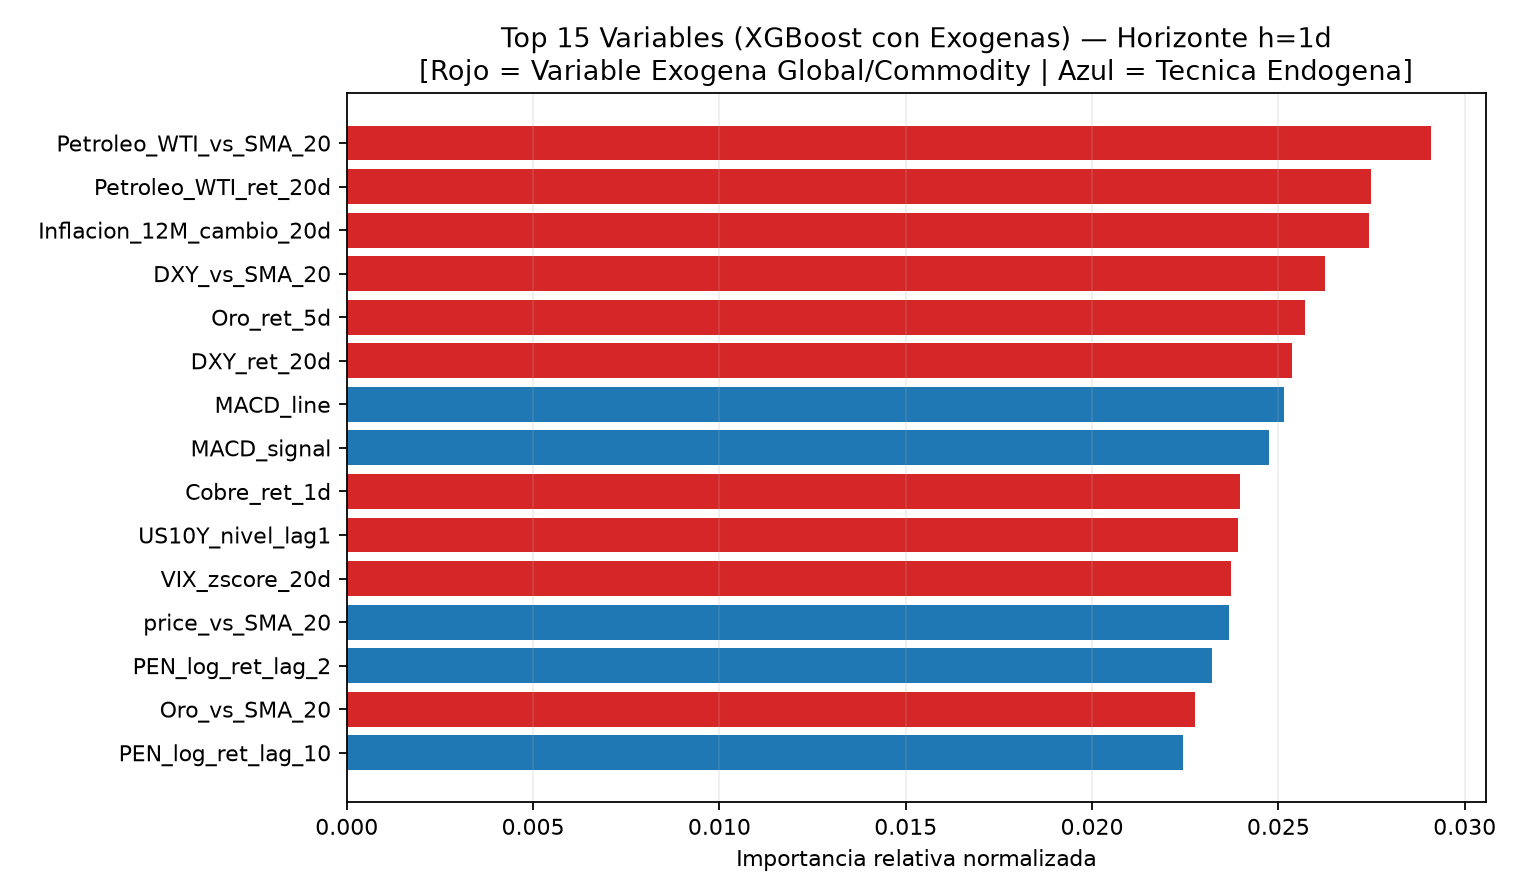

Values plotted in this chart, from the file beside it:
, importancia_relativa
Petroleo_WTI_vs_SMA_20, 0.02911
Petroleo_WTI_ret_20d, 0.02748
Inflacion_12M_cambio_20d, 0.02744
DXY_vs_SMA_20, 0.02624
Oro_ret_5d, 0.02572
DXY_ret_20d, 0.02537
MACD_line, 0.02515
MACD_signal, 0.02475
Cobre_ret_1d, 0.02397
US10Y_nivel_lag1, 0.02391
VIX_zscore_20d, 0.02372
price_vs_SMA_20, 0.02366
PEN_log_ret_lag_2, 0.02322
Oro_vs_SMA_20, 0.02276
PEN_log_ret_lag_10, 0.02244
price_vs_SMA_5, 0.02239
SP500_ret_20d, 0.02235
SP500_ret_5d, 0.02228
US10Y_cambio_5d, 0.02225
Petroleo_WTI_ret_5d, 0.02221
US10Y_cambio_20d, 0.02215
day_of_week_cos, 0.02215
SP500_vs_SMA_20, 0.02213
TermIntercambio_Cu_WTI_ret_20d, 0.0218
Cobre_vs_DXY_ret_20d, 0.02167
DXY_ret_1d, 0.02165
PEN_log_ret_lag_5, 0.02155
US10Y_vs_SMA_20, 0.02125
PEN_log_ret_lag_1, 0.02083
Cobre_ret_20d, 0.02036
PEN_log_ret_lag_3, 0.02035
PEN_log_ret_lag_21, 0.02026
RSI, 0.02008
VIX_cambio_1d, 0.01981
PEN_ret_acum_20d, 0.01963
month_sin, 0.01959
GARCH_vol, 0.01921
Cobre_ret_5d, 0.01861
Inflacion_12M_pub_segura, 0.01842
PEN_ret_acum_5d, 0.01832
DXY_ret_5d, 0.01805
MACD_histogram, 0.01738
price_vs_SMA_10, 0.01651
Oro_ret_20d, 0.0162
Cobre_vs_SMA_20, 0.01515
VIX_nivel_lag1, 0.01336
VIX_cambio_5d, 0.007101
month_cos, 0.0
day_of_week_sin, 0.0
VIX_cambio_20d, 0.0
